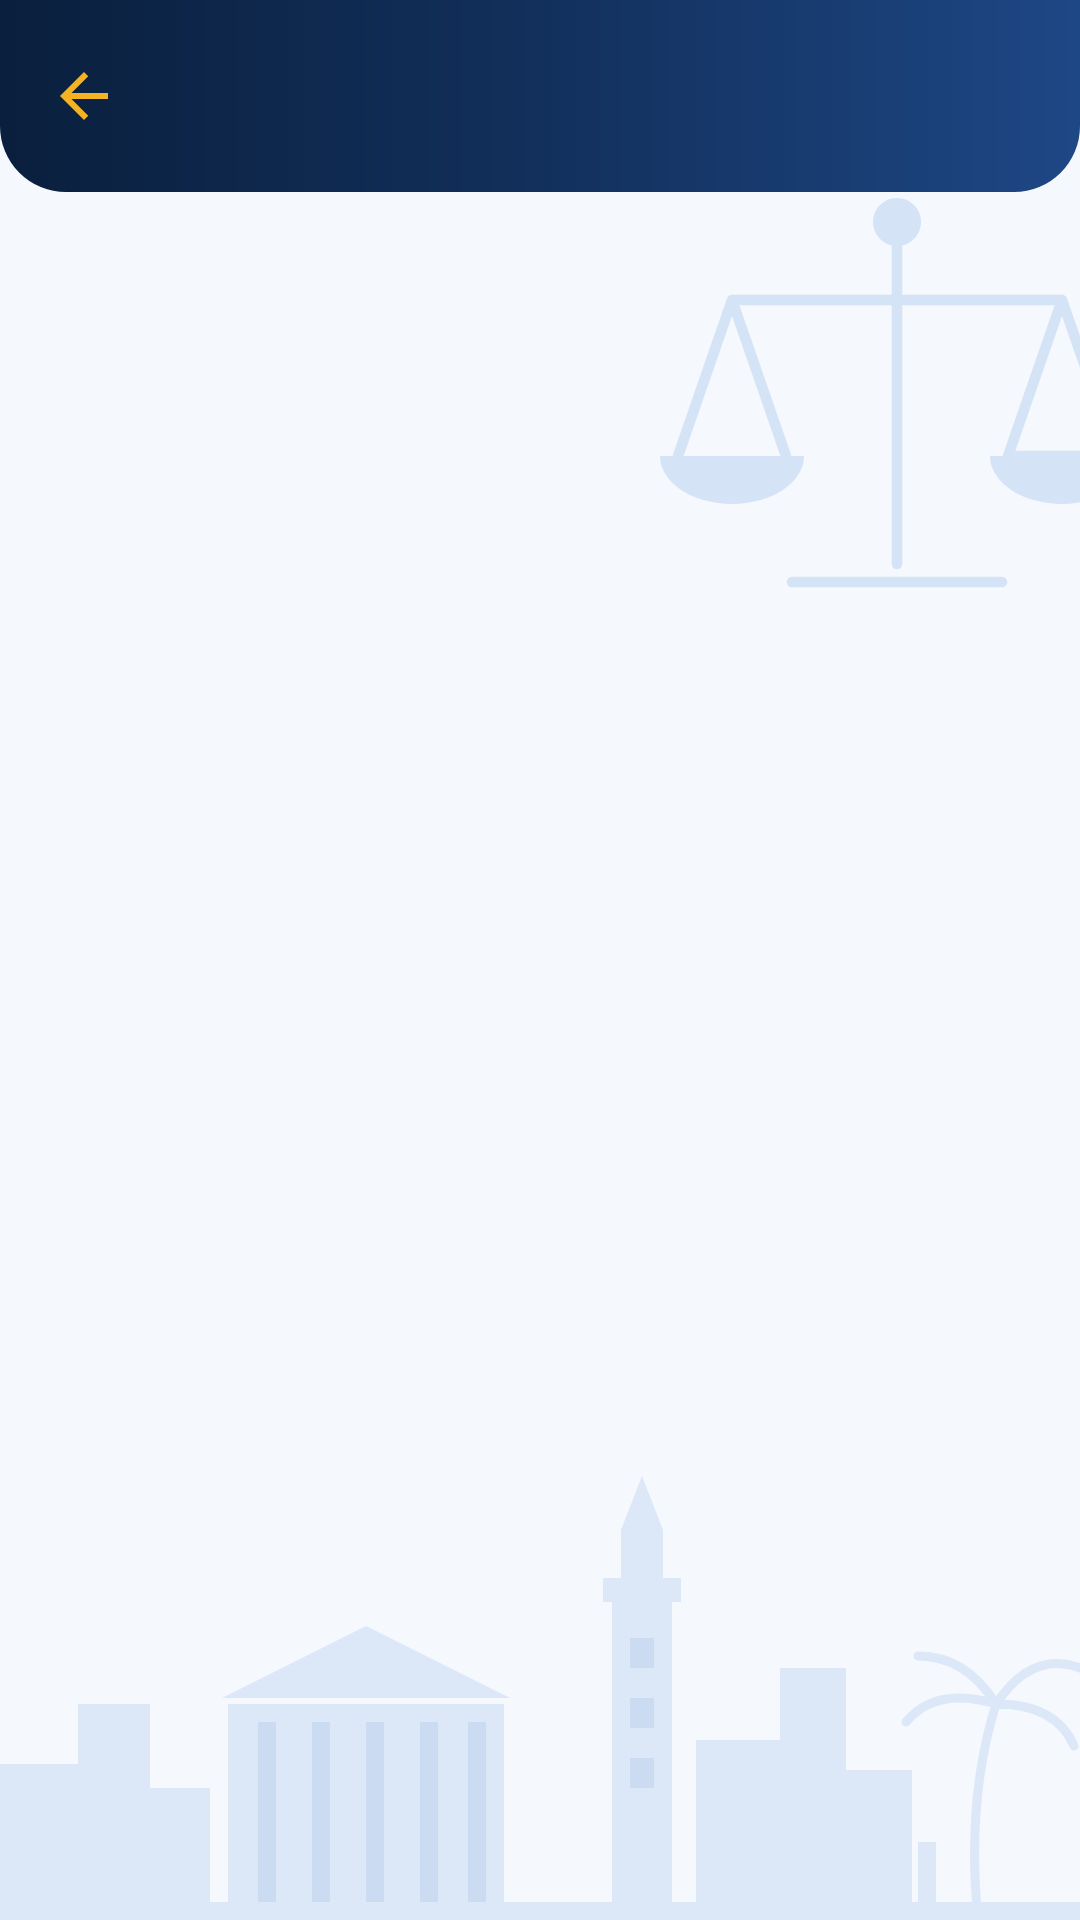

This screen was rendered from an Android layout file. Write that file and the resources it references.
<!-- AndroidManifest.xml: application theme Theme.EtudiantsDroitMaroc -->
<!-- res/layout/activity_section.xml -->
<?xml version="1.0" encoding="utf-8"?>
<LinearLayout xmlns:android="http://schemas.android.com/apk/res/android"
    xmlns:app="http://schemas.android.com/apk/res-auto"
    android:layout_width="match_parent"
    android:layout_height="match_parent"
    android:orientation="vertical"
    android:background="@drawable/bg_screen">

    <androidx.appcompat.widget.Toolbar
        android:id="@+id/toolbar"
        android:layout_width="match_parent"
        android:layout_height="?attr/actionBarSize"
        android:background="@drawable/bg_gradient_toolbar"
        app:titleTextColor="@color/white"
        app:navigationIcon="@drawable/ic_back" />

    <TextView
        android:id="@+id/tvEmptySubjects"
        android:layout_width="match_parent"
        android:layout_height="wrap_content"
        android:layout_marginTop="40dp"
        android:gravity="center"
        android:text="ماكاينش محتوى حاليا فهاد القسم"
        android:textColor="@color/text_secondary"
        android:visibility="gone" />

    <androidx.recyclerview.widget.RecyclerView
        android:id="@+id/rvItems"
        android:layout_width="match_parent"
        android:layout_height="0dp"
        android:layout_weight="1"
        android:clipToPadding="false"
        android:paddingStart="24dp"
        android:paddingEnd="24dp"
        android:paddingTop="10dp"
        android:paddingBottom="24dp" />
</LinearLayout>
<!-- resources referenced by this layout -->
<resources>
  <color name="text_secondary">#6B7280</color>
  <color name="white">#FFFFFF</color>
  <!-- drawable bg_gradient_toolbar (drawable) -->
  <?xml version="1.0" encoding="utf-8"?>
  <shape xmlns:android="http://schemas.android.com/apk/res/android" android:shape="rectangle">
      <gradient android:angle="0" android:startColor="@color/navy_dark" android:centerColor="@color/navy" android:endColor="@color/navy_light" />
      <corners android:bottomLeftRadius="22dp" android:bottomRightRadius="22dp" />
  </shape>
  <!-- drawable bg_screen (drawable) -->
  <?xml version="1.0" encoding="utf-8"?>
  <layer-list xmlns:android="http://schemas.android.com/apk/res/android">
      <item><shape android:shape="rectangle"><solid android:color="#F5F8FD" /></shape></item>
      <item android:drawable="@drawable/art_scales" android:gravity="top|end" android:top="60dp" android:end="-24dp" />
      <item android:drawable="@drawable/art_skyline" android:gravity="bottom|fill_horizontal" />
  </layer-list>
  <!-- drawable ic_back (drawable) -->
  <vector xmlns:android="http://schemas.android.com/apk/res/android"
      android:width="24dp" android:height="24dp" android:viewportWidth="24" android:viewportHeight="24" android:tint="#F5B324">
      <path android:fillColor="#FF000000" android:pathData="M20,11L7.83,11l5.59,-5.59L12,4l-8,8 8,8 1.41,-1.41L7.83,13L20,13z"/>
  </vector>
  <style name="Theme.EtudiantsDroitMaroc" parent="Theme.Material3.DayNight.NoActionBar">
          <item name="colorPrimary">@color/navy</item>
          <item name="colorPrimaryVariant">@color/navy_dark</item>
          <item name="colorSecondary">@color/gold</item>
          <item name="colorSecondaryVariant">@color/gold_light</item>
          <item name="android:statusBarColor">@color/navy_dark</item>
          <item name="android:windowBackground">@color/off_white</item>
          <item name="android:windowLightStatusBar" tools:targetApi="23">false</item>
      </style>
  <color name="navy_dark">#0A1F3D</color>
  <color name="navy">#12305C</color>
  <color name="navy_light">#1E4785</color>
  <!-- drawable art_scales (drawable) -->
  <?xml version="1.0" encoding="utf-8"?>
  <vector xmlns:android="http://schemas.android.com/apk/res/android"
      android:width="170dp" android:height="150dp"
      android:viewportWidth="170" android:viewportHeight="150">
      <path android:strokeColor="#D5E3F7" android:strokeWidth="3.5" android:strokeLineCap="round" android:strokeLineJoin="round"
          android:pathData="M85,14 L85,128 M50,134 L120,134 M30,40 L140,40 M30,40 L12,92 M30,40 L48,92 M140,40 L122,92 L158,92 z M140,40 L158,92" />
      <path android:fillColor="#D5E3F7"
          android:pathData="M6,92 h48 a24,16 0 0 1 -48,0z M116,92 h48 a24,16 0 0 1 -48,0z M85,6 a8,8 0 1 0 0.01,0z" />
  </vector>
  <color name="gold">#F5B324</color>
  <color name="gold_light">#FFD873</color>
  <color name="off_white">#F7F8FA</color>
</resources>
